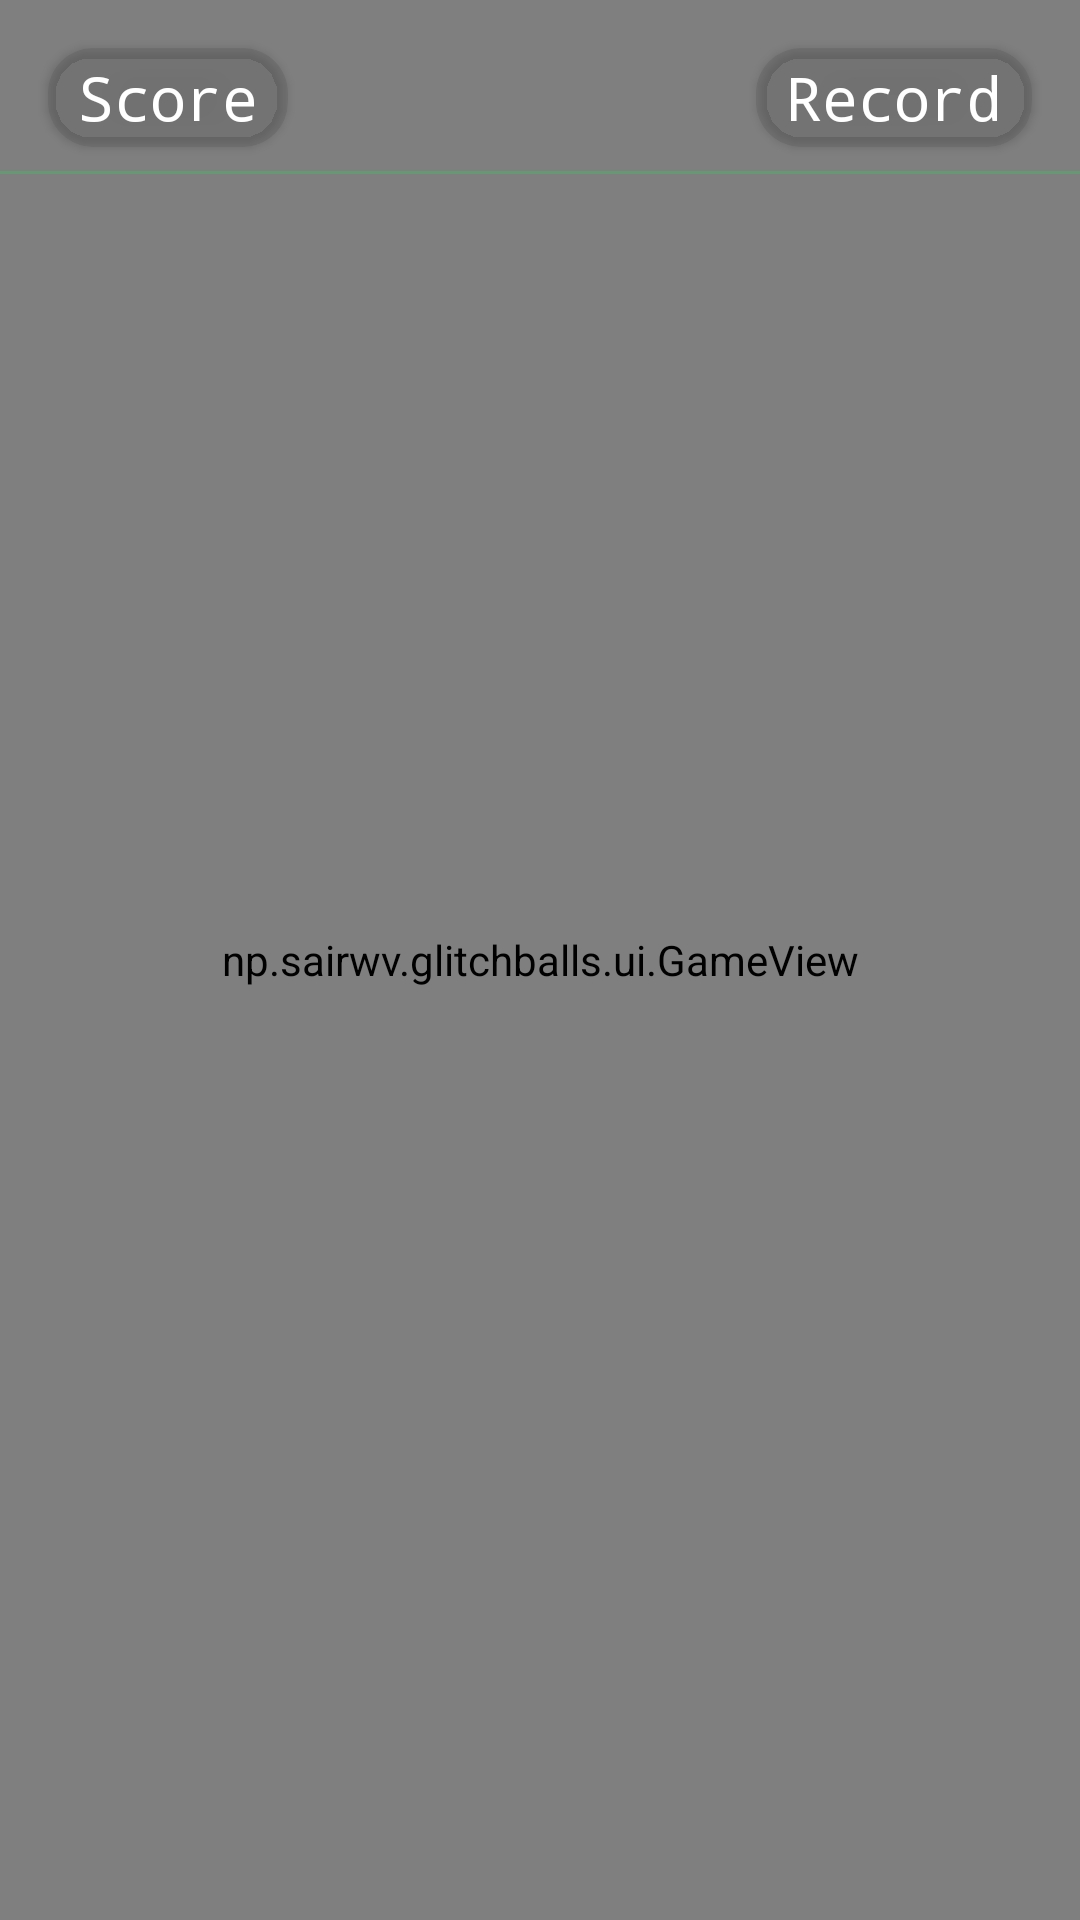

Layout XML and referenced resources for this Android screen:
<!-- AndroidManifest.xml: application theme Theme.GLITCHBALLS -->
<!-- res/layout/fragment_game.xml -->
<?xml version="1.0" encoding="utf-8"?>
<androidx.constraintlayout.widget.ConstraintLayout xmlns:android="http://schemas.android.com/apk/res/android"
    xmlns:app="http://schemas.android.com/apk/res-auto"
    xmlns:tools="http://schemas.android.com/tools"
    android:layout_width="match_parent"
    android:layout_height="match_parent"
    tools:context=".ui.fragment.GameFragment">

    <np.sairwv.glitchballs.ui.GameView
        android:id="@+id/gameView"
        android:layout_width="0dp"
        android:layout_height="0dp"
        app:layout_constraintBottom_toBottomOf="parent"
        app:layout_constraintEnd_toEndOf="parent"
        app:layout_constraintStart_toStartOf="parent"
        app:layout_constraintTop_toTopOf="parent" />

    <androidx.cardview.widget.CardView
        android:id="@+id/card_score"
        android:layout_width="wrap_content"
        android:layout_height="wrap_content"
        android:backgroundTint="#5E616161"
        android:layout_margin="16dp"
        app:cardCornerRadius="15dp"
        app:layout_constraintStart_toStartOf="parent"
        app:layout_constraintTop_toTopOf="parent">

        <TextView
            android:id="@+id/tvScore"
            android:layout_width="wrap_content"
            android:layout_marginVertical="3dp"
            android:layout_height="wrap_content"
            android:layout_marginHorizontal="10dp"
            android:fontFamily="monospace"
            android:text="Score"
            android:textColor="#FFFFFF"
            android:textSize="20sp" />

    </androidx.cardview.widget.CardView>

    <androidx.cardview.widget.CardView
        android:id="@+id/card_record"
        android:layout_width="wrap_content"
        android:layout_height="wrap_content"
        android:layout_margin="16dp"
        android:backgroundTint="#5E616161"
        app:cardCornerRadius="15dp"
        app:layout_constraintEnd_toEndOf="parent"
        app:layout_constraintTop_toTopOf="parent">

        <TextView
            android:id="@+id/tvRecorc"
            android:layout_width="wrap_content"
            android:layout_height="wrap_content"
            android:layout_marginHorizontal="10dp"
            android:layout_marginVertical="3dp"
            android:fontFamily="monospace"
            android:text="Record"
            android:textColor="#FFFFFF"
            android:textSize="20sp" />

    </androidx.cardview.widget.CardView>

    <View
        android:layout_width="match_parent"
        android:layout_height="1dp"
        android:layout_marginTop="8dp"
        android:background="#3300FF41"
        app:layout_constraintTop_toBottomOf="@id/card_score" />

</androidx.constraintlayout.widget.ConstraintLayout>
<!-- resources referenced by this layout -->
<resources>
  <style name="Theme.GLITCHBALLS" parent="Base.Theme.GLITCHBALLS" />
  <style name="Base.Theme.GLITCHBALLS" parent="Theme.Material3.DayNight.NoActionBar">
          <item name="colorPrimary">@color/glitch_green</item>
          <item name="colorSecondary">@color/glitch_pink</item>
          <item name="colorTertiary">@color/glitch_yellow</item>
          <item name="android:windowBackground">@color/night_abyss</item>
          <item name="colorSurface">@color/panel_surface_alt</item>
          <item name="colorSurfaceContainer">@color/panel_surface</item>
          <item name="android:statusBarColor">@android:color/transparent</item>
          <item name="android:navigationBarColor">@android:color/transparent</item>
          <item name="android:windowLightStatusBar">false</item>
      </style>
  <color name="glitch_green">#00FF6A</color>
  <color name="glitch_pink">#FF2BD6</color>
  <color name="glitch_yellow">#F8FF35</color>
  <color name="night_abyss">#050509</color>
  <color name="panel_surface_alt">#B40A0F1F</color>
  <color name="panel_surface">#DD111827</color>
</resources>
